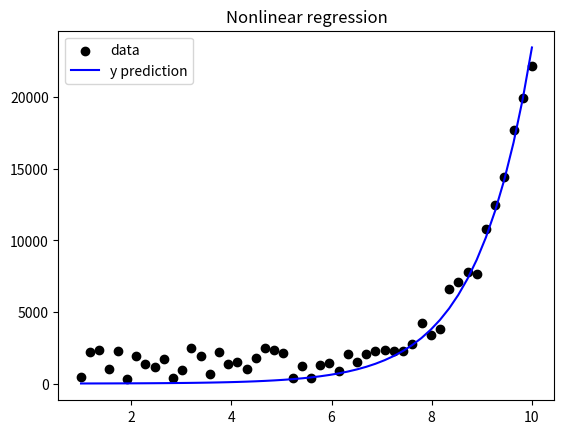

Source code (Python):
import numpy as np
from scipy.spatial import distance
import matplotlib.pyplot as plt

def func(val, x):
	c0, c1, c2 = val
	return c0*np.exp(c1*x) + c2


def derivative(val, x, y):
    c0, c1, c2 = val
    dc0 = (c0*np.exp(c1*x) + c2 - y)*np.exp(c1*x)
    dc1 = (c0*np.exp(c1*x) + c2 - y)*c0*x*np.exp(c1*x)
    dc2 = (c0*np.exp(c1*x) + c2 - y)
    return np.array([dc0, dc1, dc2])


def SSE(val, X, y):
    res = 0
    for i in range(len(X)):
        res += 0.5*(func(val, X[i]) - y[i])**2
    return res


def stability(arr, eps):
    for el in arr:
        if el > eps:
            return True
    return False


def gradientDescent(X, y, gamma = 0.01, maxcnt = 1000):
    params_cnt = 3
    np.random.seed(363445)
    params = np.random.randn(params_cnt) * 1.5
    params = np.abs(params)
    while True:
        grad = np.zeros(params_cnt)
        for i in range(len(X)):
            grad += derivative(params, X[i], y[i])
        norm = np.linalg.norm(grad)
        grad /= norm
        params -= grad * gamma
        # print("SSE = %.3f" % (SSE(params, X, y)))
        maxcnt = maxcnt - 1
        if (maxcnt == 0):
            break
    return params

def generate_set(n = 100):
    data = {}
    data['x'] = np.linspace(1, 10, num=n)
    data['y'] = np.exp(data['x']) + 2500*np.random.rand(data['x'].size)
    return data

if __name__ == '__main__':
    n = 50
    data = generate_set(n)
    X = data['x']
    y = data['y']

    params_vec = gradientDescent(X, y, gamma=0.001, maxcnt=1000)
    print(params_vec)
    yest = [func(params_vec, X[i]) for i in range(n)]

    plt.scatter(X, y, label='data', color="black")
    plt.plot(X, yest, label='y prediction', color="blue")
    plt.title('Nonlinear regression')
    plt.legend()
    plt.show()